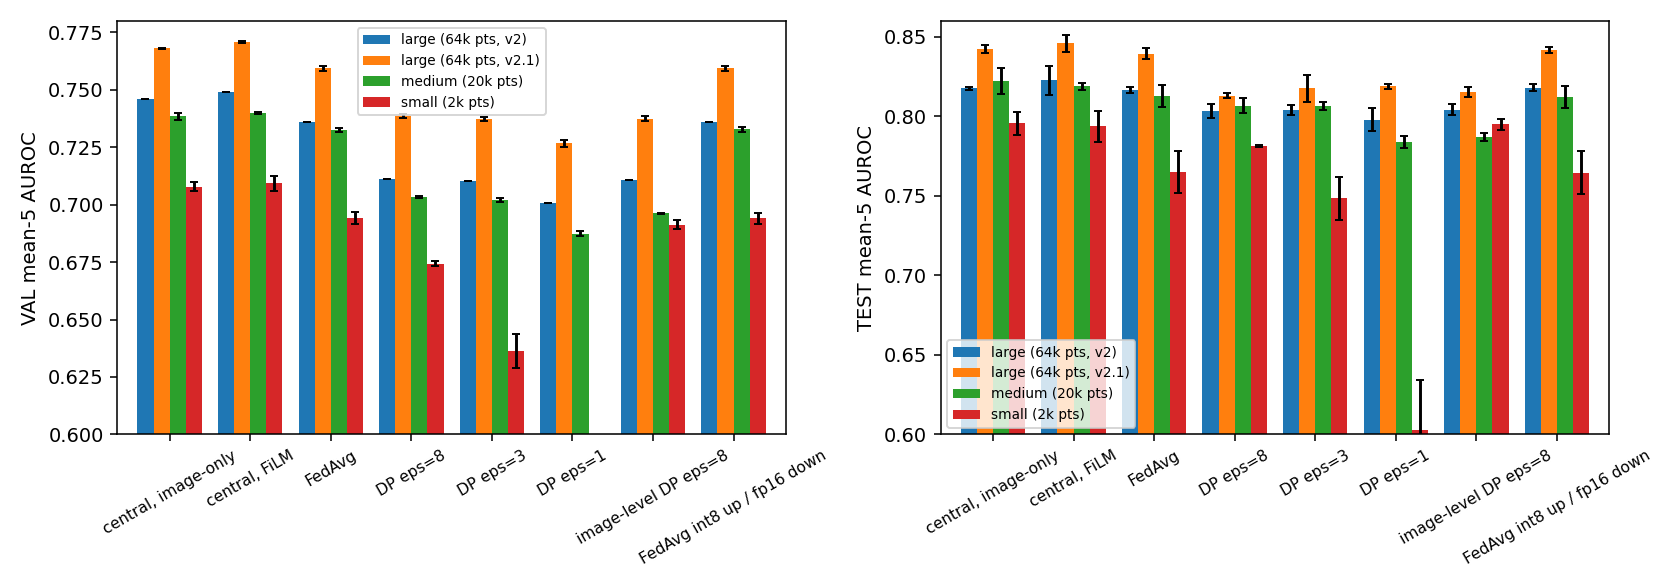

Data behind this chart, as committed beside it:
config, scale, n, val, val_sd, test, test_sd, eps, mb
central, image-only, small (2k pts), 3, 0.7078, 0.00206, 0.7956, 0.007135, , 
central, image-only, medium (20k pts), 3, 0.7385, 0.001421, 0.8225, 0.008155, , 
central, image-only, large (64k pts, v2), 3, 0.7459, , 0.8178, 0.0009, 0.0, 
central, image-only, large (64k pts, v2.1), 3, 0.768, 0.0003685, 0.8422, 0.002628, , 
central, FiLM, small (2k pts), 3, 0.7094, 0.003244, 0.7937, 0.009861, , 
central, FiLM, medium (20k pts), 3, 0.7399, 0.0005556, 0.8188, 0.002388, , 
central, FiLM, large (64k pts, v2), 3, 0.7492, , 0.8226, 0.0094, 0.0, 
central, FiLM, large (64k pts, v2.1), 3, 0.7708, 0.0004872, 0.8459, 0.005249, , 
FedAvg, small (2k pts), 3, 0.6942, 0.002591, 0.7652, 0.0133, , 208.4
FedAvg, medium (20k pts), 3, 0.7325, 0.0009615, 0.8128, 0.007048, , 260.4
FedAvg, large (64k pts, v2), 3, 0.7359, , 0.8168, 0.0019, 0.0, 
FedAvg, large (64k pts, v2.1), 3, 0.7593, 0.001205, 0.8395, 0.003386, , 1313
DP eps=8, small (2k pts), 3, 0.6744, 0.001045, 0.7812, 0.0005038, 7.999, 260.4
DP eps=8, medium (20k pts), 3, 0.7033, 0.0003493, 0.8067, 0.00475, 7.998, 260.4
DP eps=8, large (64k pts, v2), 3, 0.7114, , 0.8034, 0.0045, 8.0, 
DP eps=8, large (64k pts, v2.1), 3, 0.7386, 0.0007917, 0.8131, 0.001361, 8, 1313
DP eps=3, small (2k pts), 3, 0.6362, 0.007409, 0.7484, 0.01374, 2.885, 231.5
DP eps=3, medium (20k pts), 3, 0.702, 0.0008781, 0.8068, 0.0025, 2.999, 260.4
DP eps=3, large (64k pts, v2), 3, 0.7104, , 0.8039, 0.0031, 2.945, 
DP eps=3, large (64k pts, v2.1), 3, 0.7374, 0.001001, 0.8178, 0.008543, 3, 1313
DP eps=1, small (2k pts), 3, 0.5659, 0.01732, 0.6026, 0.03151, 0.9999, 260.4
DP eps=1, medium (20k pts), 3, 0.6874, 0.001126, 0.784, 0.003902, 0.9994, 260.4
DP eps=1, large (64k pts, v2), 3, 0.7006, , 0.798, 0.0071, 0.8839, 
DP eps=1, large (64k pts, v2.1), 3, 0.7267, 0.001643, 0.8189, 0.001711, 0.9262, 1109
image-level DP eps=8, small (2k pts), 3, 0.6912, 0.002023, 0.7951, 0.003582, 8, 260.4
image-level DP eps=8, medium (20k pts), 3, 0.6963, 0.0002544, 0.7871, 0.002703, 7.999, 260.4
image-level DP eps=8, large (64k pts, v2), 3, 0.7106, , 0.8043, 0.0037, 7.999, 
image-level DP eps=8, large (64k pts, v2.1), 3, 0.7375, 0.001146, 0.8154, 0.003163, 7.998, 1313
FedAvg int8 up / fp16 down, small (2k pts), 3, 0.694, 0.002381, 0.7647, 0.01351, , 78.25
FedAvg int8 up / fp16 down, medium (20k pts), 3, 0.7328, 0.0009206, 0.8124, 0.006921, , 97.81
FedAvg int8 up / fp16 down, large (64k pts, v2), 3, 0.7359, , 0.8179, 0.0022, 0.0, 
FedAvg int8 up / fp16 down, large (64k pts, v2.1), 3, 0.7595, 0.001118, 0.8416, 0.001849, , 493.1
